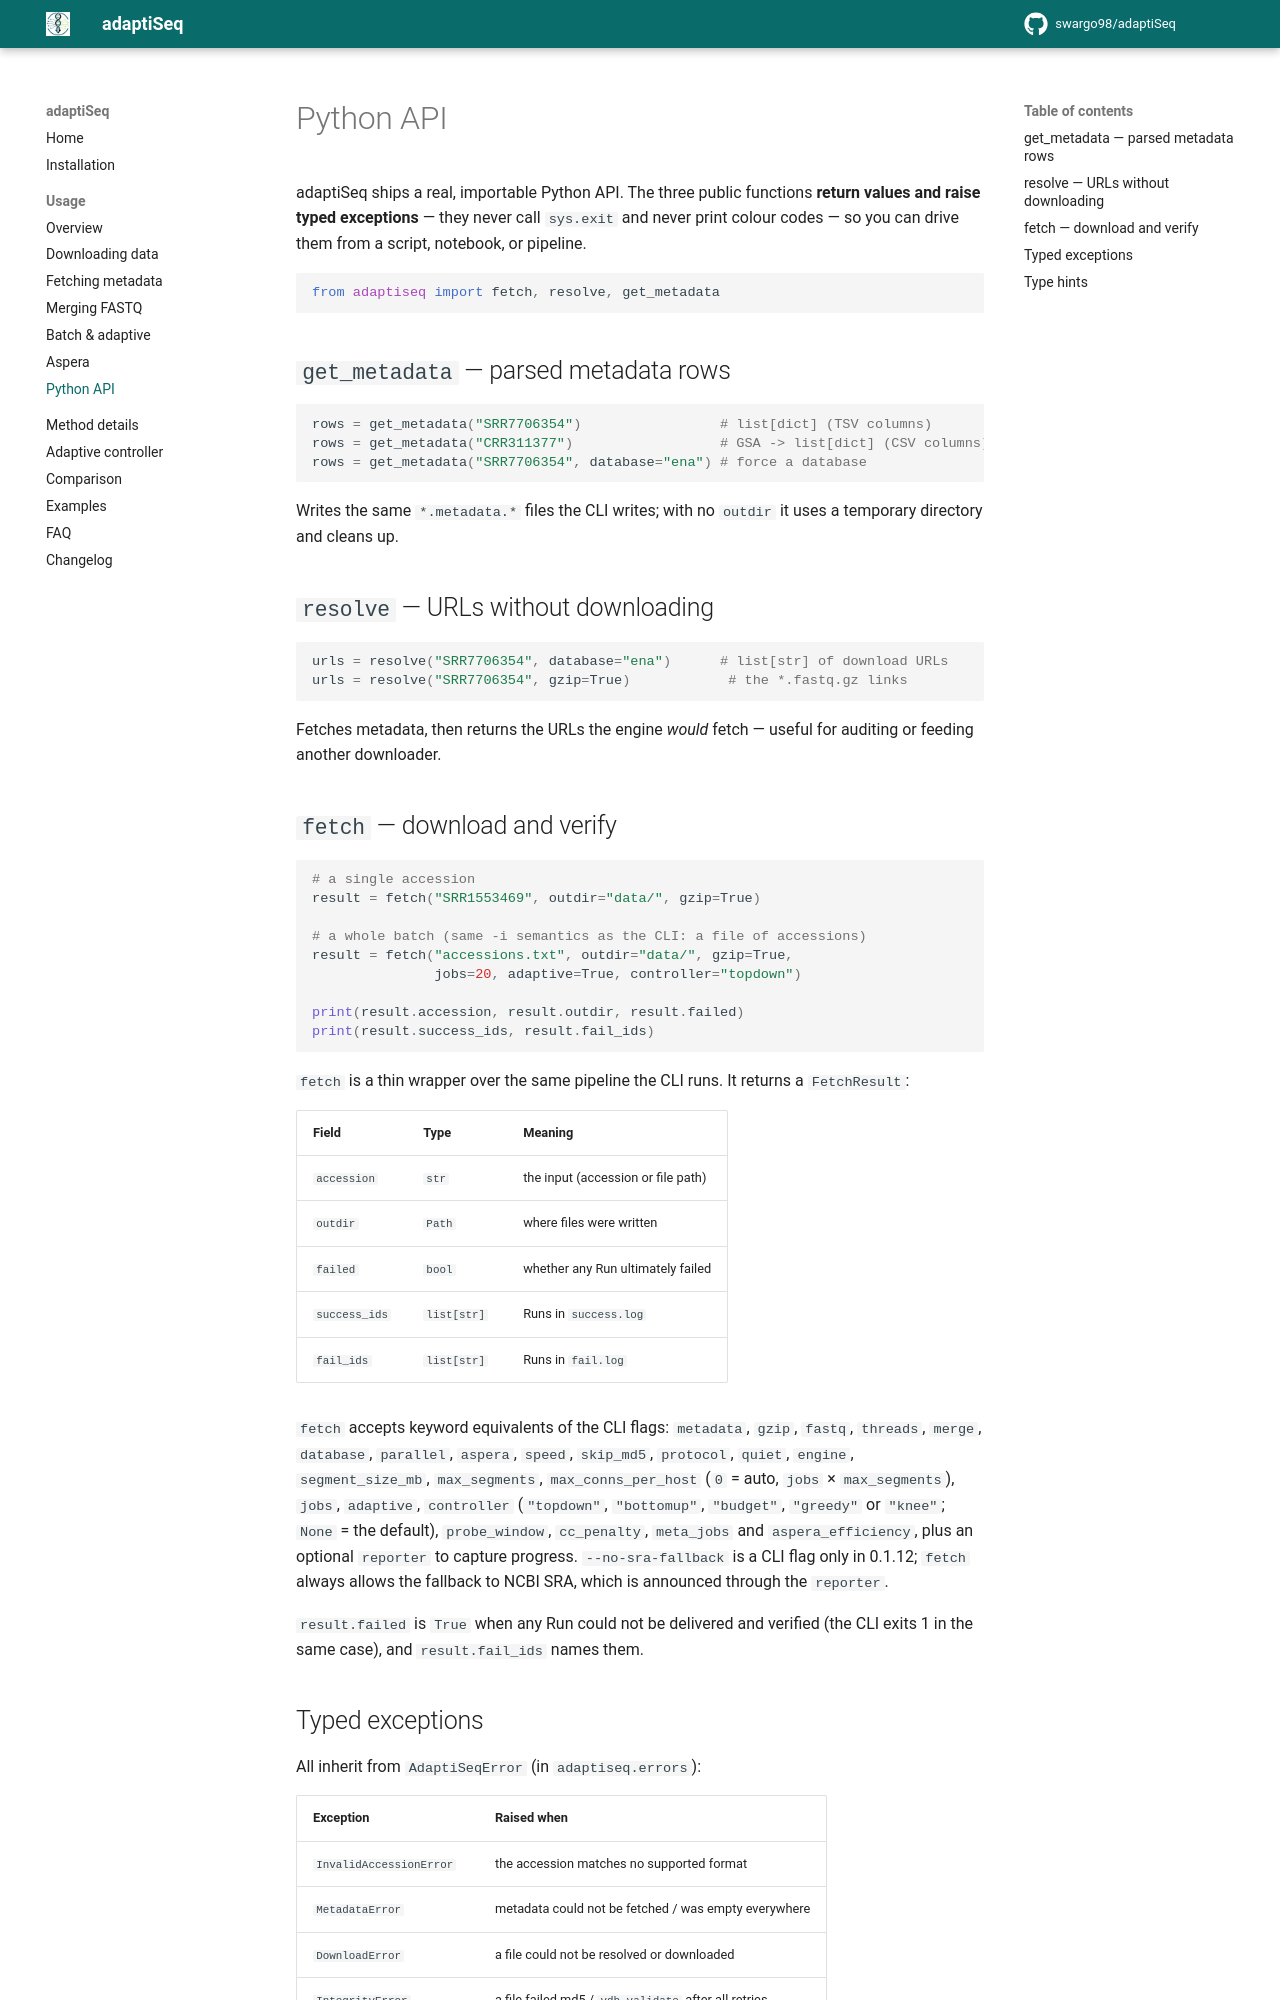

repository: swargo98/adaptiSeq · page: usage/python-api/index.html · generator: mkdocs

# Python API

adaptiSeq ships a real, importable Python API. The three public functions
**return values and raise typed exceptions** — they never call `sys.exit` and
never print colour codes — so you can drive them from a
script, notebook, or pipeline.

```python
from adaptiseq import fetch, resolve, get_metadata
```

## `get_metadata` — parsed metadata rows

```python
rows = get_metadata("SRR7706354")                 # list[dict] (TSV columns)
rows = get_metadata("CRR311377")                  # GSA -> list[dict] (CSV columns)
rows = get_metadata("SRR7706354", database="ena") # force a database
```

Writes the same `*.metadata.*` files the CLI writes; with no `outdir` it uses a
temporary directory and cleans up.

## `resolve` — URLs without downloading

```python
urls = resolve("SRR7706354", database="ena")      # list[str] of download URLs
urls = resolve("SRR7706354", gzip=True)            # the *.fastq.gz links
```

Fetches metadata, then returns the URLs the engine *would* fetch — useful for
auditing or feeding another downloader.

## `fetch` — download and verify

```python
# a single accession
result = fetch("SRR1553469", outdir="data/", gzip=True)

# a whole batch (same -i semantics as the CLI: a file of accessions)
result = fetch("accessions.txt", outdir="data/", gzip=True,
               jobs=20, adaptive=True, controller="topdown")

print(result.accession, result.outdir, result.failed)
print(result.success_ids, result.fail_ids)
```

`fetch` is a thin wrapper over the same pipeline the CLI runs. It returns a
`FetchResult`:

| Field | Type | Meaning |
| ----- | ---- | ------- |
| `accession` | `str` | the input (accession or file path) |
| `outdir` | `Path` | where files were written |
| `failed` | `bool` | whether any Run ultimately failed |
| `success_ids` | `list[str]` | Runs in `success.log` |
| `fail_ids` | `list[str]` | Runs in `fail.log` |

`fetch` accepts keyword equivalents of the CLI flags: `metadata`, `gzip`, `fastq`,
`threads`, `merge`, `database`, `parallel`, `aspera`, `speed`, `skip_md5`, `protocol`,
`quiet`, `engine`, `segment_size_mb`, `max_segments`, `max_conns_per_host` (`0` = auto,
`jobs` × `max_segments`), `jobs`, `adaptive`, `controller` (`"topdown"`, `"bottomup"`,
`"budget"`, `"greedy"` or `"knee"`; `None` = the default), `probe_window`, `cc_penalty`,
`meta_jobs` and `aspera_efficiency`, plus an optional `reporter` to capture progress.
`--no-sra-fallback` is a CLI flag only in 0.1.12; `fetch` always allows the fallback to
NCBI SRA, which is announced through the `reporter`.

`result.failed` is `True` when any Run could not be delivered and verified (the CLI exits
1 in the same case), and `result.fail_ids` names them.
